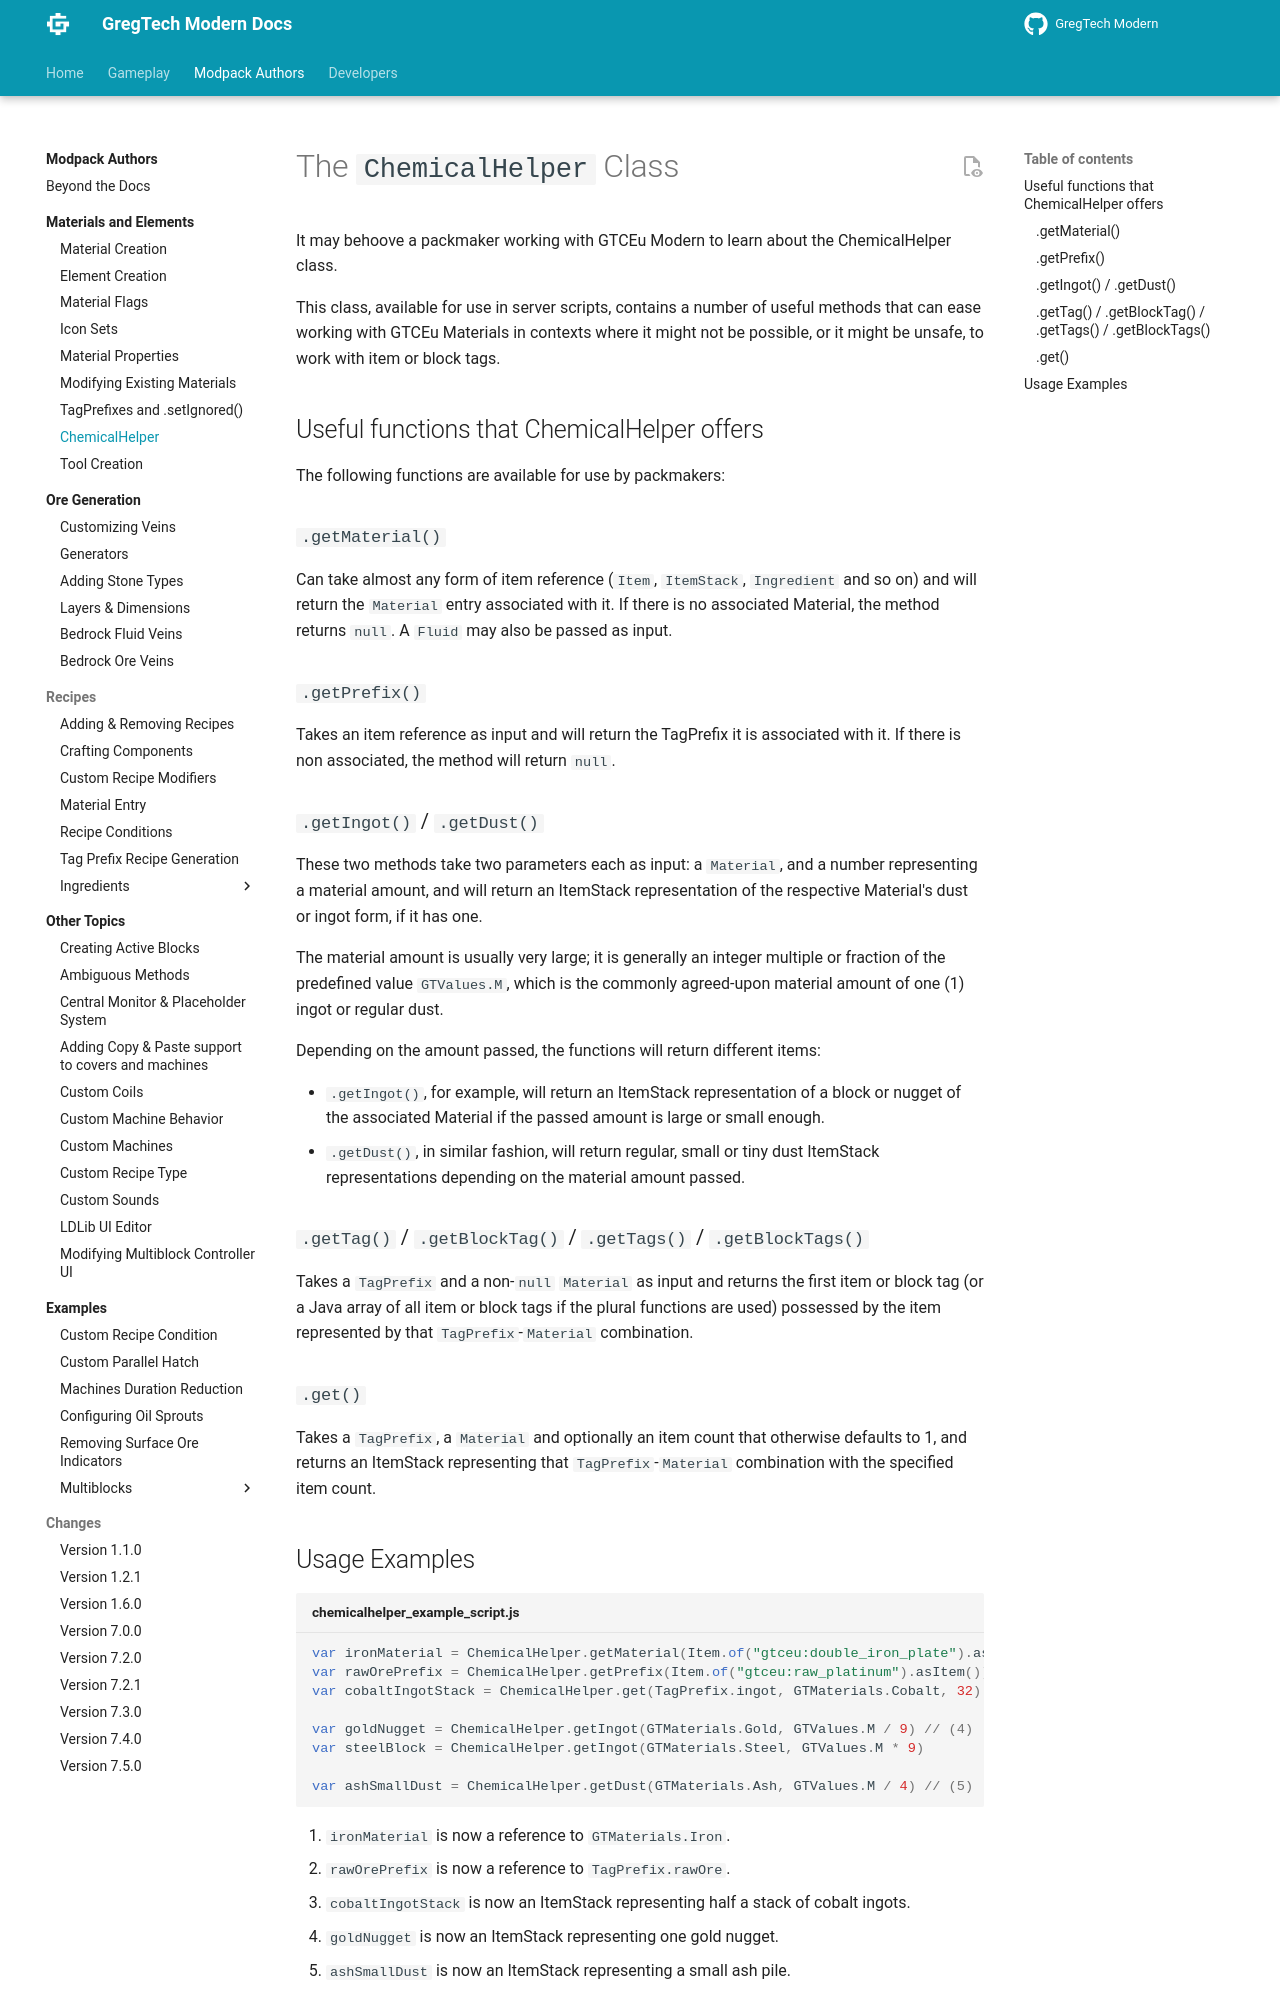

repository: randomusert-s-mods/gregtech-ceu-modern · page: 1.21/Modpacks/Materials-and-Elements/The-ChemicalHelper-class/index.html · generator: mkdocs

---
title: ChemicalHelper
---


# The `ChemicalHelper` Class

It may behoove a packmaker working with GTCEu Modern to learn about the ChemicalHelper class.

This class, available for use in server scripts, contains a number of useful methods that can ease working with GTCEu
Materials in contexts where it might not be possible, or it might be unsafe, to work with item or block tags.


## Useful functions that ChemicalHelper offers

The following functions are available for use by packmakers:


### `.getMaterial()`

Can take almost any form of item reference (`Item`, `ItemStack`, `Ingredient` and so on) and will return the
`Material` entry associated with it. If there is no associated Material, the method returns `null`.
A `Fluid` may also be passed as input.


### `.getPrefix()`

Takes an item reference as input and will return the TagPrefix it is associated with it. If there is
non associated, the method will return `null`.


### `.getIngot()` / `.getDust()`

These two methods take two parameters each as input: a `Material`, and a number representing a material amount,
and will return an ItemStack representation of the respective Material's dust or ingot form, if it has one.

The material amount is usually very large; it is generally an integer multiple or fraction of the predefined value
`GTValues.M`, which is the commonly agreed-upon material amount of one (1) ingot or regular dust.

Depending on the amount passed, the functions will return different items:

- `.getIngot()`, for example, will return an ItemStack representation of a block or nugget of the associated Material if
  the passed amount is large or small enough.
- `.getDust()`, in similar fashion, will return regular, small or tiny dust ItemStack representations depending on the
  material amount passed.


### `.getTag()` / `.getBlockTag()` / `.getTags()` / `.getBlockTags()`

Takes a `TagPrefix` and a non-`null` `Material` as input and returns the first item or block tag
(or a Java array of all item or block tags if the plural functions are used) possessed by the item represented by
that `TagPrefix`-`Material` combination.


### `.get()`

Takes a `TagPrefix`, a `Material` and optionally an item count that otherwise defaults to 1, and returns an
ItemStack representing that `TagPrefix`-`Material` combination with the specified item count.
